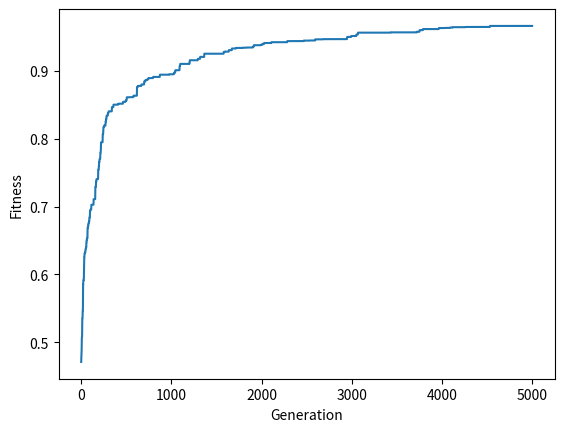

Write the Python code that produced this figure.
'''The Hill Climber'''

#Libraries
import random
import copy
import matplotlib.pyplot as plt

#Defined Functions
def MatrixCreate(Rows, Columns):
    '''Intialize an array with element values being zero'''
    A = [[0 for x in range(Rows)] for y in range(Columns)]
    return A


def MatrixRandomize(V):
    ''' Get a random value between 0 & 1 back'''
    for x in range(len(V)):
        for y in range(len(V[x])):
            V[x][y] = random.random()
    return V

def Fitness(W):
    '''Finding Mean of Elements'''
    store = 0
    for x in range(len(W)):
        for y in range(len(W[x])):
            store += W[x][y]
    store = store / len(W)
    return store

def MatrixProb(P, Prob):
    '''Assign different value based on probability'''
    P_Copy = copy.deepcopy(P)
    for x in range(len(P_Copy)):
        for y in range(len(P_Copy[x])):
            if Prob > random.random():
                P_Copy[x][y] = random.random()
    return P_Copy

def VectAsLine(VL):
    plt.plot(VL)
    plt.ylabel('Fitness')
    plt.xlabel('Generation')
    plt.show()

#Main Area
#if __name__ == "__main__":


#Serial Hill Climber
def HillClimber():
    parent = MatrixCreate(1, 50)
    parent = MatrixRandomize(parent)
    parentFitness = Fitness(parent)
    vect = MatrixCreate(1, 5000)       #For Fitness Storage

    for currentGeneration in range(5000):
    #print(currentGeneration, parentFitness)
        child = MatrixProb(parent, 0.05)
        childFitness = Fitness(child)
        if childFitness > parentFitness:
            parent = child
            parentFitness = childFitness
        vect[currentGeneration] = parentFitness
    return vect        

#Plot Fitness Growth
VectAsLine(HillClimber())           
